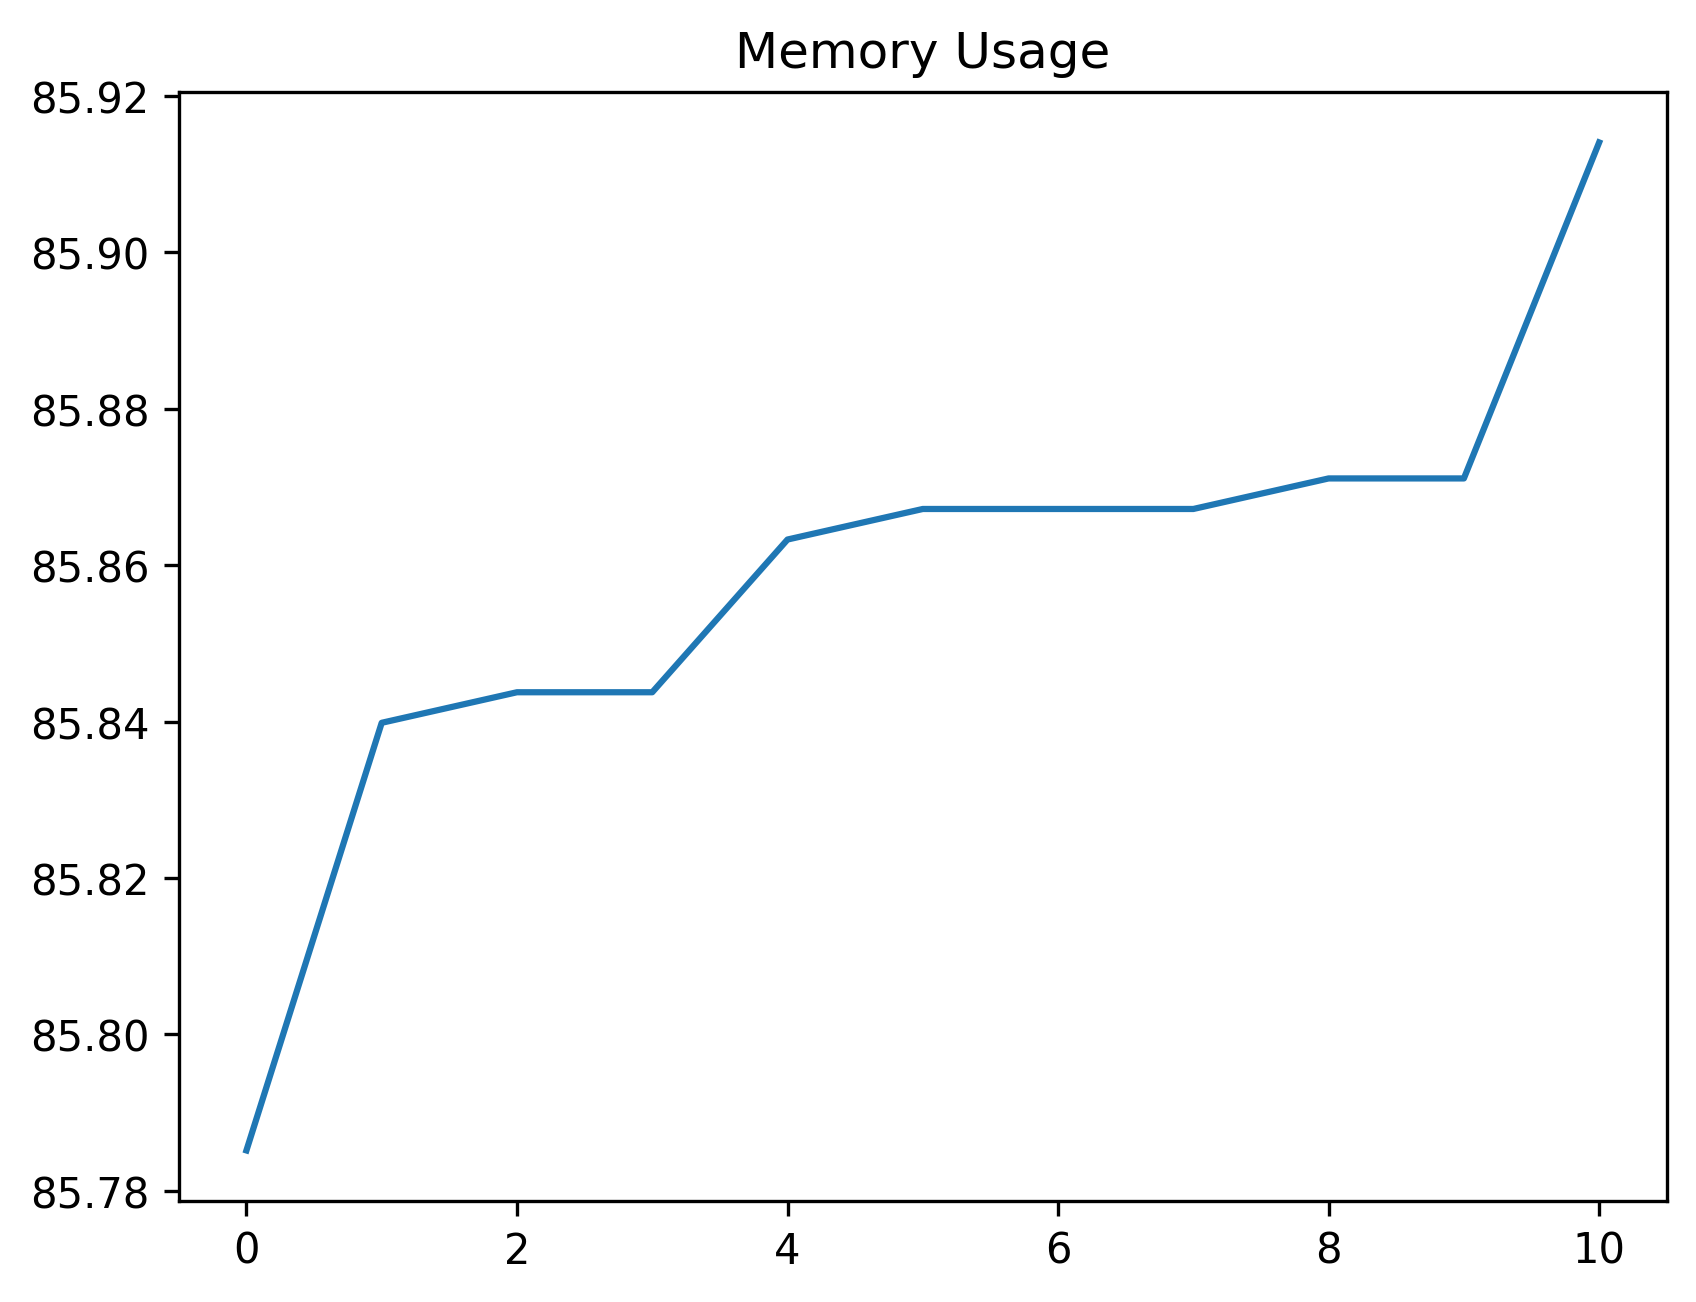

The table this chart was drawn from, first rows:
date_time, name, memory
2024-02-07 07:50:17.041697, start, 85.79
2024-02-07 07:50:17.389646, click_development_azure_account_button, 85.84
2024-02-07 07:50:17.903885, wait_for_login_tab_to_open_two_items, 85.84
2024-02-07 07:50:17.913418, swap_to_new_tab, 85.84
2024-02-07 07:50:19.218440, wait_for_user_name, 85.86
2024-02-07 07:50:19.840703, fill_in_user_name, 85.87
2024-02-07 07:50:20.635091, for_password_element, 85.87
2024-02-07 07:50:21.561020, fill_in_password, 85.87
2024-02-07 07:50:22.533288, stay_signed_in, 85.87
2024-02-07 07:50:22.550957, switch_to_default, 85.87
2024-02-07 07:50:25.951017, wait_for_main, 85.91
